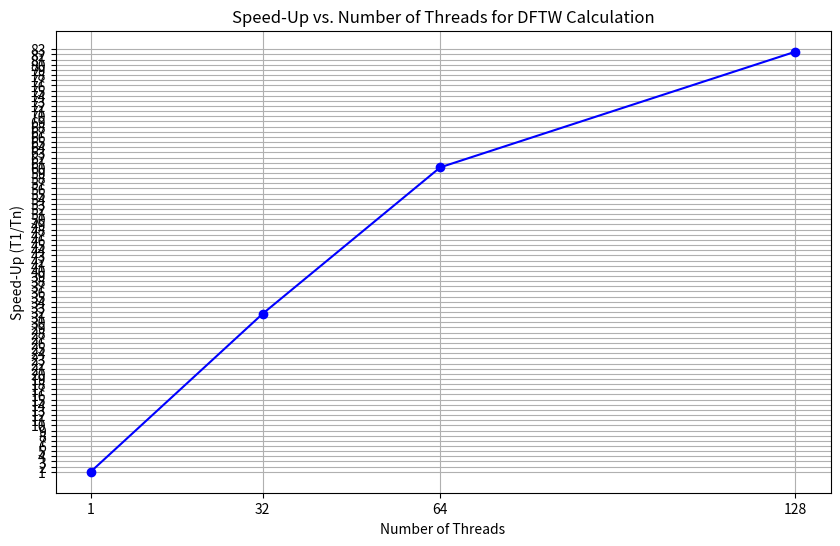

Reproduce this figure in Python.
import matplotlib.pyplot as plt

# Given computation times for different thread counts
thread_counts = [1, 32, 64, 128]
computation_times = [19.160617, 0.604827, 0.318856, 0.232146]

# Calculating speed-up: T1/Tn
T1 = computation_times[0]  # Time using 1 thread
speed_ups = [T1 / time for time in computation_times]

# Plotting the speed-up graph
plt.figure(figsize=(10, 6))
plt.plot(thread_counts, speed_ups, marker='o', linestyle='-', color='b')
plt.xlabel("Number of Threads")
plt.ylabel("Speed-Up (T1/Tn)")
plt.title("Speed-Up vs. Number of Threads for DFTW Calculation")
plt.grid(True)
plt.xticks(thread_counts)
plt.yticks(range(int(min(speed_ups)), int(max(speed_ups)) + 2))
plt.show()

